Run: headless pygame with SDL's dummy video driver; simulated clock (each Clock.tick advances the game by its frame time, no real sleeping); random seed 0; keys injected as events and as key.get_pressed() state; no mouse input.
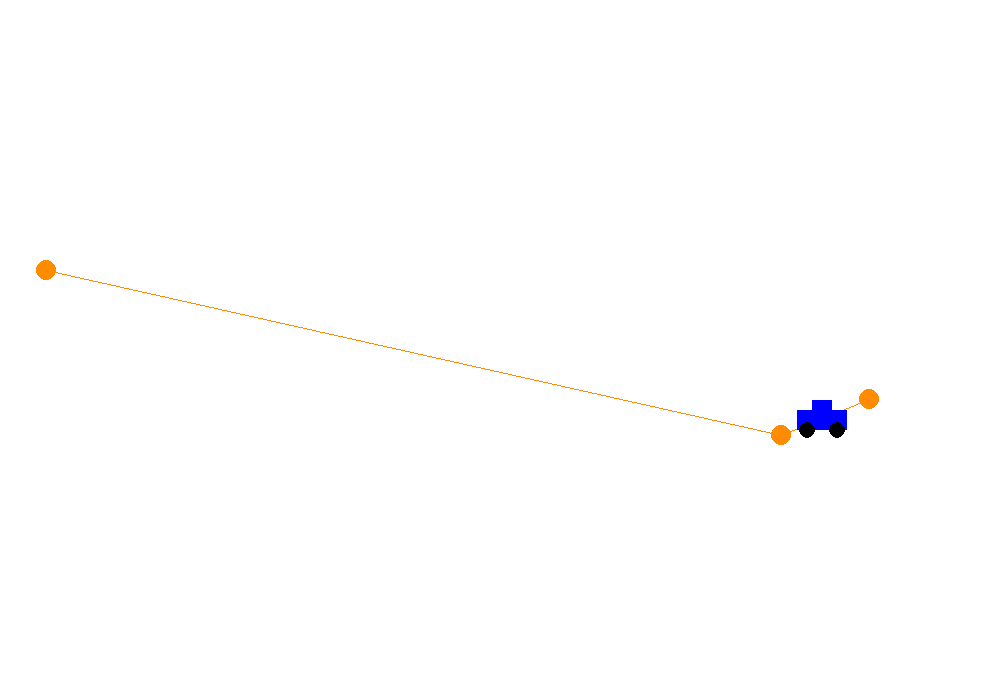
Frame 1 of 4 · flips 1–60 · no input
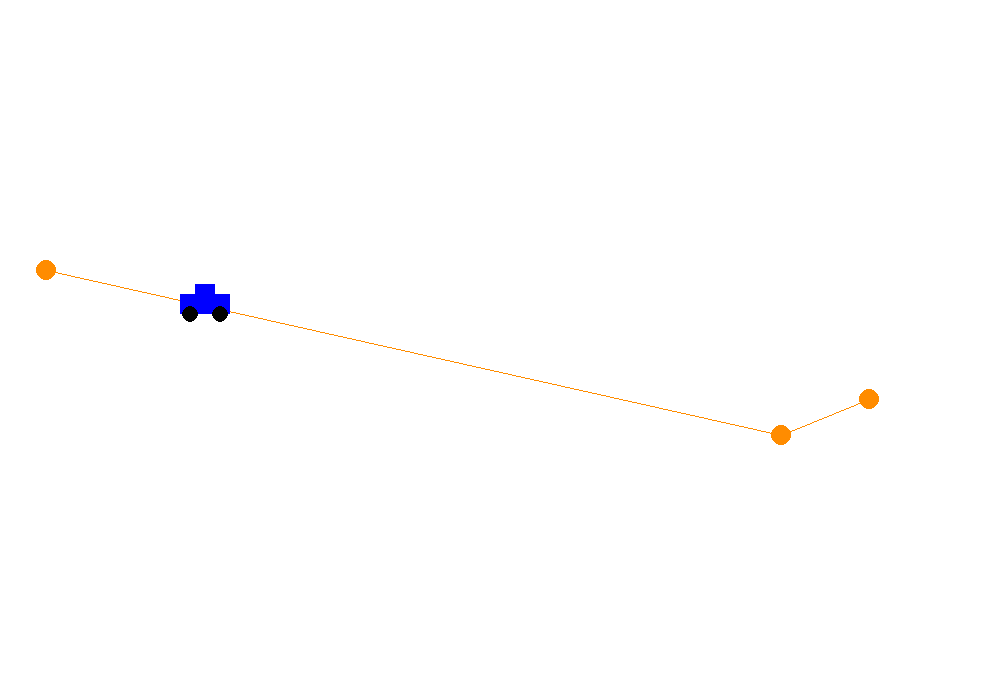
Frame 2 of 4 · flips 61–180 · tapped SPACE, RETURN · held RIGHT (→), D
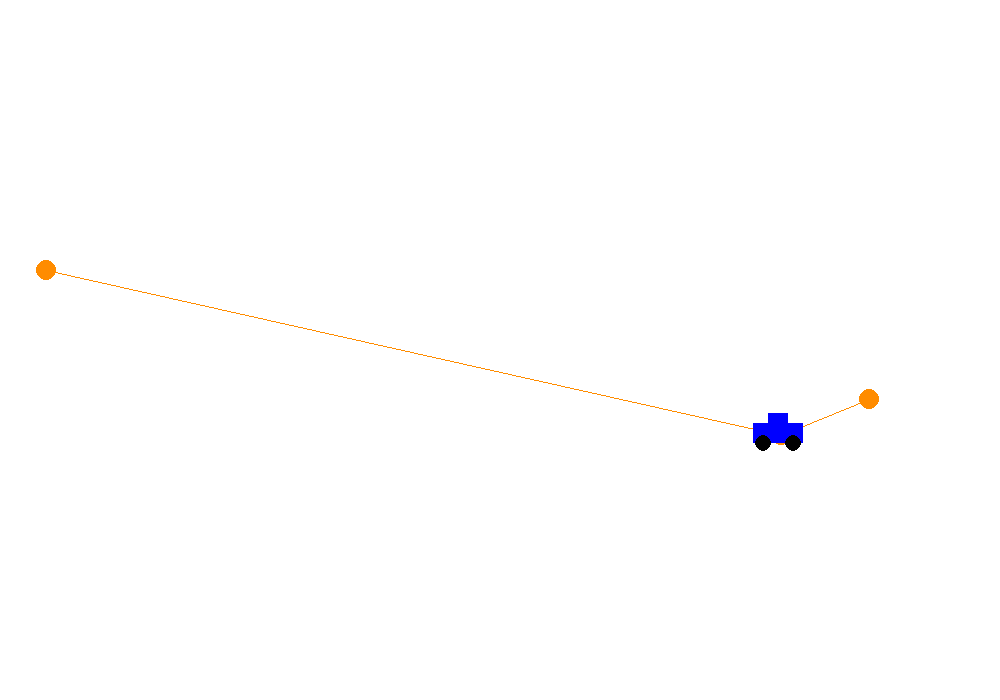
Frame 3 of 4 · flips 181–300 · held DOWN (↓), S
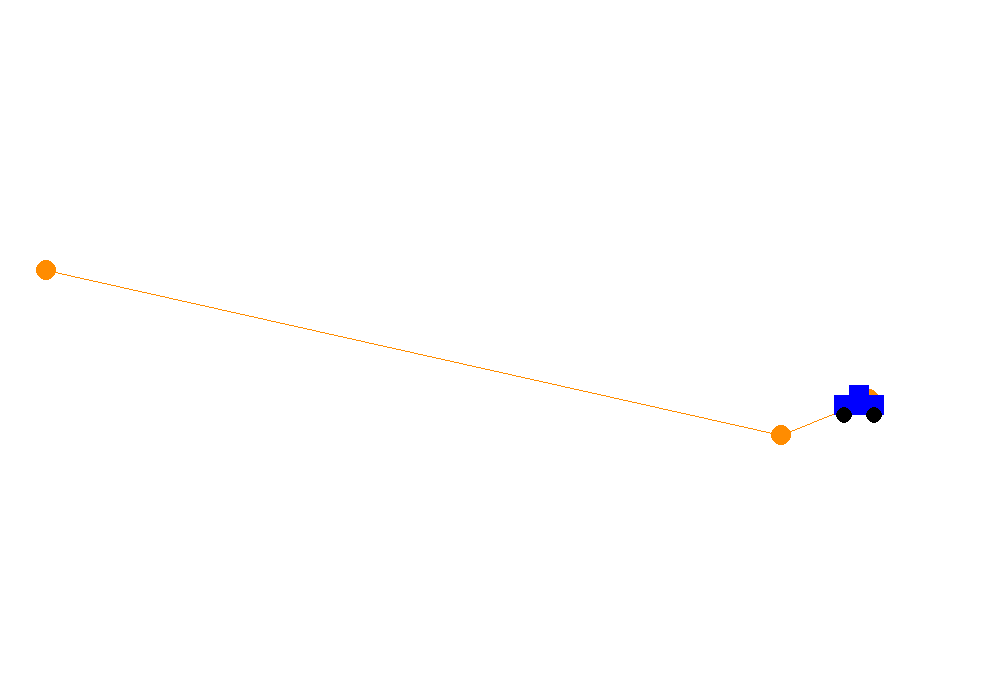
Frame 4 of 4 · flips 301–420 · held LEFT (←), A, UP (↑), W

The pygame program that drew these frames:

'''
Created on Apr 1, 2022

@author: HuixuanLin
'''
import random

import pygame
import time

pygame.init()
width = 1000
height = 700
win = pygame.display.set_mode((width, height))
white = (255, 255, 255)  # define colors
black = (0, 0, 0)
orange = (255, 140, 0)
blue = (0, 0, 255)

FPS = 30  # set the number of frames per second 
fpsClock = pygame.time.Clock()
gameExit = False

nodePos = []
for i in range(3):  # random 3 nodes on the graph
    nodePos.append([random.randint(5, width - 5), random.randint(5, height - 5)])
print(nodePos)


def move(x, x_change, y, y_change):
    x += x_change
    y += y_change
    return x, y


def speed(xpos1, ypos1, xpos2, ypos2):
    x_change = (xpos2 - xpos1) / 100
    y_change = (ypos2 - ypos1) / 100
    return x_change, y_change


def main():
    x_change, y_change = 0, 0  # set initial direction and speed
    x = nodePos[0][0]  # set initial position
    y = nodePos[0][1]
    step = 0
    path = 1
    gameExit = False
    FPS = 50  # set the number of frames per second 
    fpsClock = pygame.time.Clock()
    while not gameExit:  # main loop of the game 
        for event in pygame.event.get():  # loop over events
            if event.type == pygame.QUIT:  # set gameExlt to True if quit game
                gameExit = True
        win.fill(white)
        pygame.draw.circle(win, orange, (nodePos[0][0], nodePos[0][1]), 10)
        pygame.draw.circle(win, orange, (nodePos[1][0], nodePos[1][1]), 10)
        pygame.draw.circle(win, orange, (nodePos[2][0], nodePos[2][1]), 10)
        pygame.draw.lines(win, orange, False, nodePos)
        xCarPos = x - 20  # make the car at the center of the path
        yCarPos = y - 10
        pygame.draw.rect(win, blue, (xCarPos, yCarPos, 50, 20))
        pygame.draw.rect(win, blue, (xCarPos + 15, yCarPos - 10, 20, 10))
        pygame.draw.circle(win, black, (xCarPos + 10, yCarPos + 20), 8)
        pygame.draw.circle(win, black, (xCarPos + 40, yCarPos + 20), 8)
        pygame.display.update() 
        step += 1  # after 100 times, change direction and speed
        if path == 1:  # from node 1 to node 2
            x_change = speed(nodePos[0][0], nodePos[0][1], nodePos[1][0], nodePos[1][1])[0]
            y_change = speed(nodePos[0][0], nodePos[0][1], nodePos[1][0], nodePos[1][1])[1]
            step = 0
            path = 2
            
        elif step == 100 and path == 2:  # from node 2 to node 3
            x_change = speed(nodePos[1][0], nodePos[1][1], nodePos[2][0], nodePos[2][1])[0]
            y_change = speed(nodePos[1][0], nodePos[1][1], nodePos[2][0], nodePos[2][1])[1]
            step = 0
            path = 3
            
        elif step == 100 and path == 3:  # from node 3 to node 2
            x_change = speed(nodePos[2][0], nodePos[2][1], nodePos[1][0], nodePos[1][1])[0]
            y_change = speed(nodePos[2][0], nodePos[2][1], nodePos[1][0], nodePos[1][1])[1]
            step = 0
            path = 4
            
        elif step == 100 and path == 4:  # from node 2 to node 1
            x_change = speed(nodePos[1][0], nodePos[1][1], nodePos[0][0], nodePos[0][1])[0]
            y_change = speed(nodePos[1][0], nodePos[1][1], nodePos[0][0], nodePos[0][1])[1]
            step = 0
            path = 5
        
        elif step == 100 and path == 5:  # from node 2 to node 1
            x_change = speed(nodePos[1][0], nodePos[1][1], nodePos[0][0], nodePos[0][1])[0]
            y_change = speed(nodePos[1][0], nodePos[1][1], nodePos[0][0], nodePos[0][1])[1]
            step = 0
            path = 1
            
        x = move(x, x_change, y, y_change)[0]
        y = move(x, x_change, y, y_change)[1]
        
        fpsClock.tick(FPS)  # update the screen
    pygame.quit()

            
if __name__ == '__main__':
    main()
